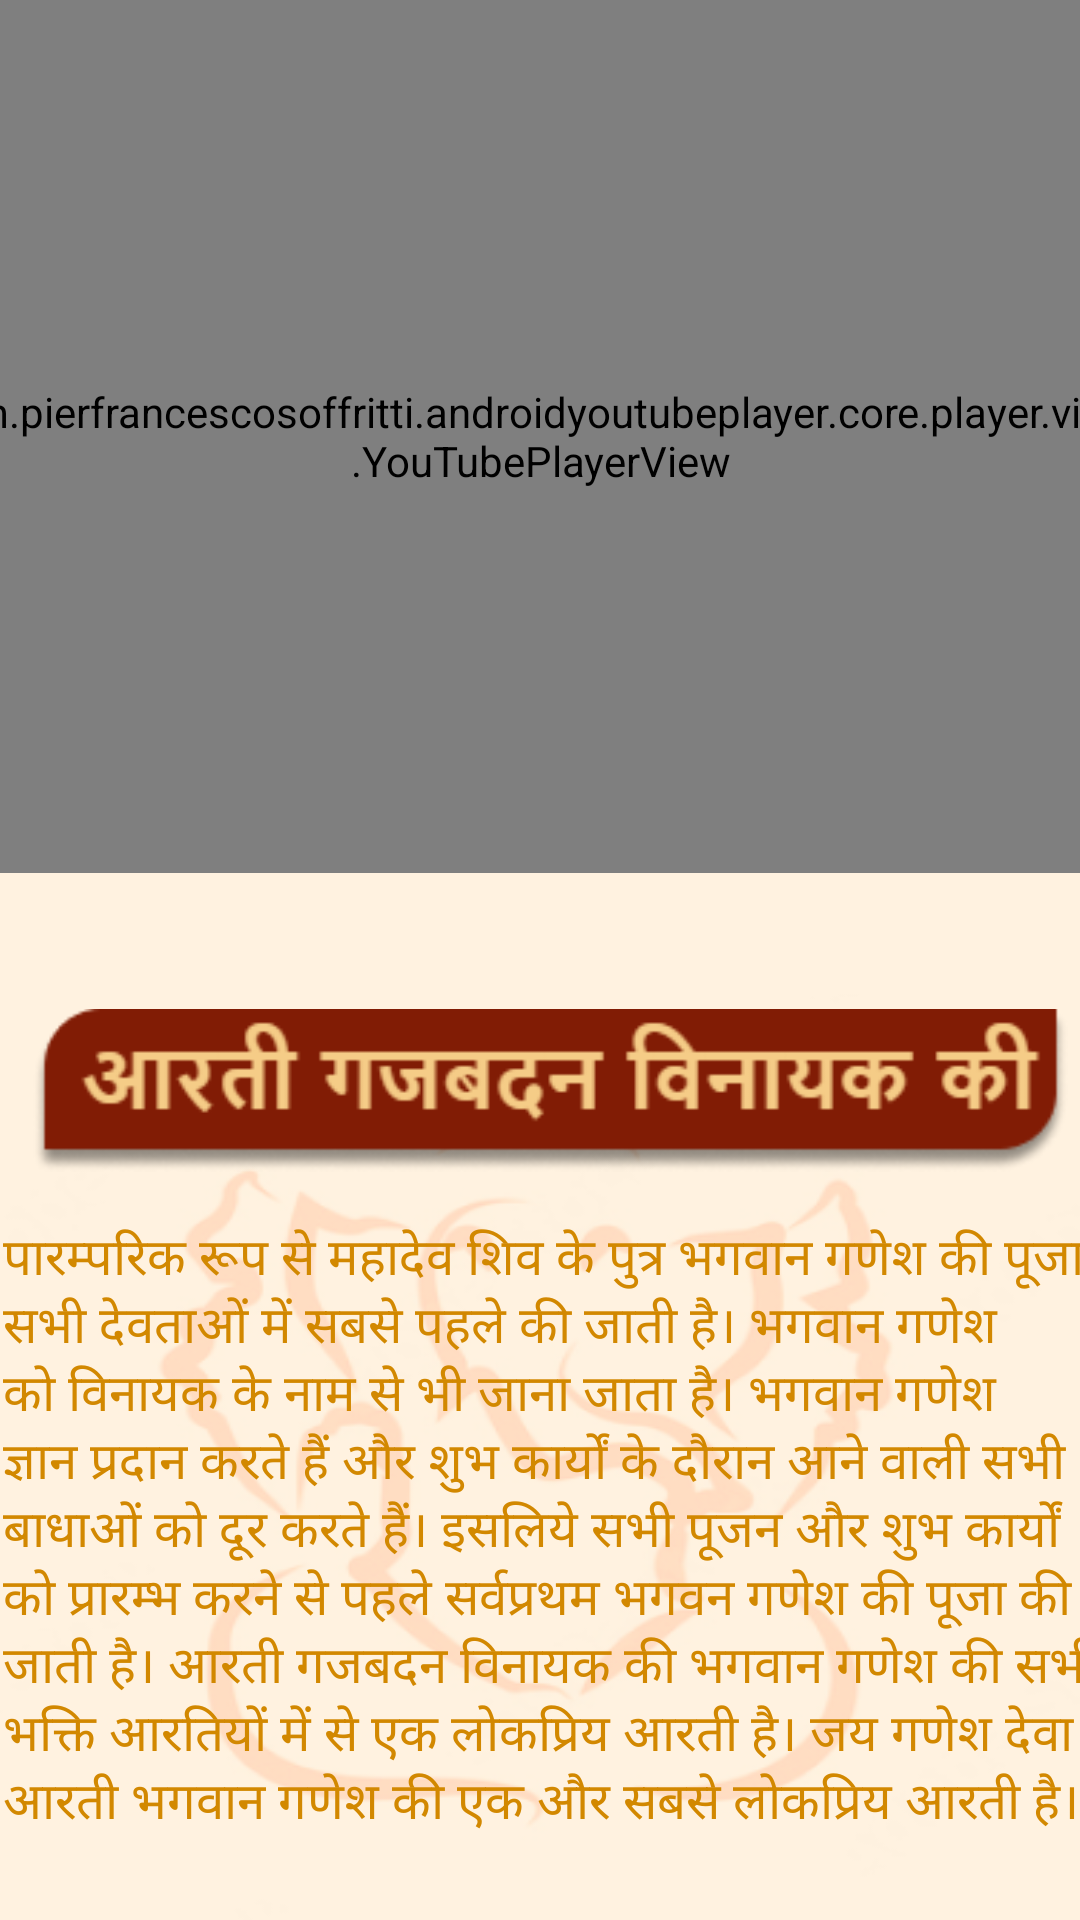

The Android layout XML behind this screen, and the referenced resources:
<!-- AndroidManifest.xml: application theme Theme.Sanatan -->
<!-- res/layout/activity_ganeshaartitwo.xml -->
<?xml version="1.0" encoding="utf-8"?>
<androidx.constraintlayout.widget.ConstraintLayout xmlns:android="http://schemas.android.com/apk/res/android"
    xmlns:app="http://schemas.android.com/apk/res-auto"
    xmlns:tools="http://schemas.android.com/tools"
    android:layout_width="match_parent"
    android:layout_height="match_parent"
    tools:context=".ganeshaartitwo"
    android:background="@drawable/back">

    <com.pierfrancescosoffritti.androidyoutubeplayer.core.player.views.YouTubePlayerView
        android:id="@+id/youTubePlayerView"
        android:layout_width="411dp"
        android:layout_height="291dp"
        app:autoPlay="true"
        app:layout_constraintEnd_toEndOf="parent"
        app:layout_constraintStart_toStartOf="parent"
        app:layout_constraintTop_toTopOf="parent"
        app:videoId="R9IZ9v-m50M" />

    <ScrollView
        android:layout_width="409dp"
        android:layout_height="420dp"
        android:layout_marginTop="20dp"
        app:layout_constraintEnd_toEndOf="parent"
        app:layout_constraintStart_toStartOf="parent"
        app:layout_constraintTop_toBottomOf="@+id/youTubePlayerView">

        <LinearLayout
            android:layout_width="match_parent"
            android:layout_height="wrap_content"
            android:orientation="vertical">

            <ImageView
                android:id="@+id/imageView2"
                android:layout_width="345dp"
                android:layout_height="wrap_content"
                android:layout_marginStart="35dp"
                android:layout_marginTop="24dp"
                app:layout_constraintEnd_toEndOf="parent"
                app:layout_constraintStart_toStartOf="parent"
                app:layout_constraintTop_toBottomOf="@+id/youTubePlayerView"
                app:srcCompat="@drawable/vinayakaartirectangle" />

            <TextView
                android:layout_width="match_parent"
                android:layout_height="wrap_content"
                android:layout_margin="15dp"
                android:fontFamily="@font/poppins_medium"
                android:paddingLeft="10dp"
                android:text="@string/vinayakaartihindi"
                android:textColor="@color/sanatan"
                android:textSize="17sp"></TextView>

            <ImageView
                android:id="@+id/imageView3"
                android:layout_width="wrap_content"
                android:layout_height="wrap_content"
                android:layout_marginStart="25dp"
                android:layout_marginTop="15dp"
                app:layout_constraintEnd_toEndOf="parent"
                app:layout_constraintStart_toStartOf="parent"
                app:layout_constraintTop_toBottomOf="@+id/youTubePlayerView"
                app:srcCompat="@drawable/vinayakaartirectangle2" />

            <TextView
                android:layout_width="match_parent"
                android:layout_height="wrap_content"
                android:layout_margin="20dp"
                android:fontFamily="@font/poppins_medium"
                android:paddingLeft="10dp"
                android:text="@string/vinayakaartienglish"
                android:textColor="@color/sanatan"
                android:textSize="17sp">

            </TextView>

        </LinearLayout>
    </ScrollView>

</androidx.constraintlayout.widget.ConstraintLayout>
<!-- resources referenced by this layout -->
<resources>
  <color name="sanatan">#D28800</color>
  <!-- drawable back: png bitmap (drawable, 49873 bytes) -->
  <!-- drawable vinayakaartirectangle: png bitmap (drawable, 9103 bytes) -->
  <!-- drawable vinayakaartirectangle2: png bitmap (drawable, 11714 bytes) -->
  <string name="vinayakaartienglish">Traditionally Lord Ganesh who is also known as Lord Vinayaka is worshipped first among all Gods. Lord Ganesh bestows wisdom and removes all obstacles which might come while performing auspicious work. Hence Lord Ganesh is worshipped first while starting all Pujas and auspicious activities. Aarti Gajavadan Vinayaka Ki is also a popular and charming Aartis of Lord Ganesh along with Jai Ganesh Deva Aarti.</string>
  <string name="vinayakaartihindi">पारम्परिक रूप से महादेव शिव के पुत्र भगवान गणेश की पूजा सभी देवताओं में सबसे पहले की जाती है। भगवान गणेश को विनायक के नाम से भी जाना जाता है। भगवान गणेश ज्ञान प्रदान करते हैं और शुभ कार्यों के दौरान आने वाली सभी बाधाओं को दूर करते हैं। इसलिये सभी पूजन और शुभ कार्यों को प्रारम्भ करने से पहले सर्वप्रथम भगवन गणेश की पूजा की जाती है। आरती गजबदन विनायक की भगवान गणेश की सभी भक्ति आरतियों में से एक लोकप्रिय आरती है। जय गणेश देवा आरती भगवान गणेश की एक और सबसे लोकप्रिय आरती है।</string>
  <style name="Theme.Sanatan" parent="Theme.MaterialComponents.DayNight.DarkActionBar">
          
          <item name="colorPrimary">@color/sanatan</item>
          <item name="colorPrimaryVariant">@color/sanatan</item>
          <item name="colorOnPrimary">@color/white</item>
          
          <item name="colorSecondary">@color/teal_200</item>
          <item name="colorSecondaryVariant">@color/teal_700</item>
          <item name="colorOnSecondary">@color/black</item>
          
          <item name="android:statusBarColor" tools:targetApi="l">?attr/colorPrimaryVariant</item>
          
  
      </style>
  <color name="white">#FFFFFFFF</color>
  <color name="teal_200">#FF03DAC5</color>
  <color name="teal_700">#FF018786</color>
  <color name="black">#FF000000</color>
</resources>
